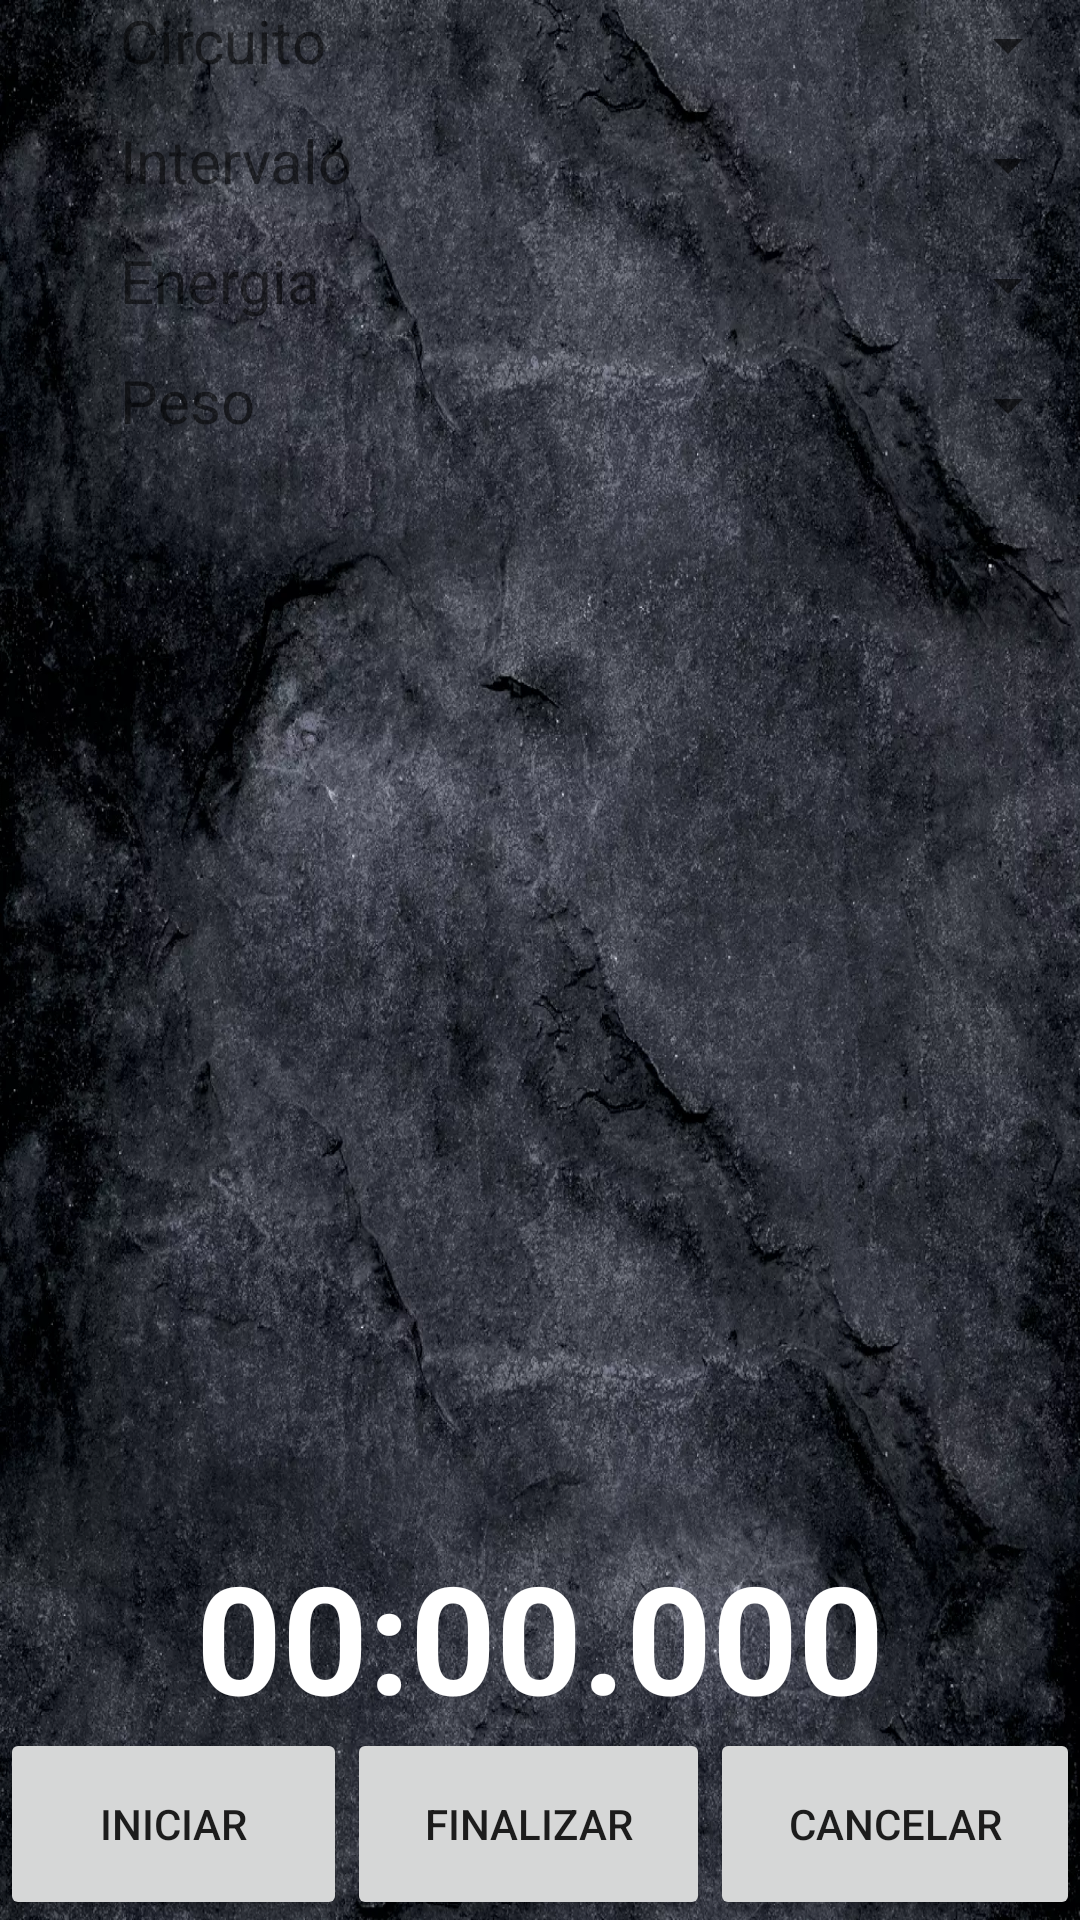

Reconstruct the res/layout file that produces this screen, plus the resources it refers to.
<!-- AndroidManifest.xml: application theme Theme.CrossTrainer -->
<!-- res/layout/activity_stopwatch.xml -->
<?xml version="1.0" encoding="utf-8"?>
<LinearLayout xmlns:android="http://schemas.android.com/apk/res/android"
    xmlns:app="http://schemas.android.com/apk/res-auto"
    xmlns:tools="http://schemas.android.com/tools"
    android:layout_width="match_parent"
    android:layout_height="match_parent"
    android:background="@drawable/background_marmore"
    android:orientation="vertical"
    tools:context=".activity.StopwatchActivity">

    <LinearLayout
        android:layout_width="match_parent"
        android:layout_height="wrap_content"
        android:orientation="horizontal">

        <TextView
            android:id="@+id/lbCircuito"
            android:layout_width="173dp"
            android:layout_height="30dp"
            android:layout_marginBottom="10dp"
            android:text="        Circuito"
            android:textAlignment="viewStart"
            android:textColor="@color/logo_claro"
            android:textSize="20sp" />

        <Spinner
            android:id="@+id/cbxCircuito"
            android:layout_width="match_parent"
            android:layout_height="30dp"
            android:layout_marginBottom="10dp"
            android:transitionGroup="false" />

    </LinearLayout>

    <LinearLayout
        android:layout_width="match_parent"
        android:layout_height="wrap_content"
        android:orientation="horizontal">

        <TextView
            android:id="@+id/lbIntervalo"
            android:layout_width="173dp"
            android:layout_height="30dp"
            android:layout_marginBottom="10dp"
            android:text="        Intervalo"
            android:textAlignment="viewStart"
            android:textColor="@color/logo_claro"
            android:textSize="20sp" />

        <Spinner
            android:id="@+id/cbxIntervalo"
            android:layout_width="match_parent"
            android:layout_height="30dp"
            android:layout_marginBottom="10dp" />

    </LinearLayout>

    <LinearLayout
        android:layout_width="match_parent"
        android:layout_height="wrap_content"
        android:orientation="horizontal">

        <TextView
            android:id="@+id/lbIntensidade"
            android:layout_width="173dp"
            android:layout_height="30dp"
            android:layout_marginBottom="10dp"
            android:text="        Energia"
            android:textAlignment="viewStart"
            android:textColor="@color/logo_claro"
            android:textSize="20sp" />

        <Spinner
            android:id="@+id/cbxIntensidade"
            android:layout_width="match_parent"
            android:layout_height="30dp"
            android:layout_marginBottom="10dp"
            android:transitionGroup="false" />

    </LinearLayout>

    <LinearLayout
        android:layout_width="match_parent"
        android:layout_height="wrap_content"
        android:orientation="horizontal">

        <TextView
            android:id="@+id/lbPeso"
            android:layout_width="173dp"
            android:layout_height="30dp"
            android:layout_marginBottom="0dp"
            android:text="        Peso"
            android:textAlignment="viewStart"
            android:textColor="@color/logo_claro"
            android:textSize="20sp" />

        <Spinner
            android:id="@+id/cbxPeso"
            android:layout_width="match_parent"
            android:layout_height="30dp"
            android:layout_marginBottom="10dp" />

    </LinearLayout>

    <LinearLayout
        android:layout_width="match_parent"
        android:layout_height="match_parent"
        android:layout_weight="1"
        android:orientation="vertical">

        <androidx.recyclerview.widget.RecyclerView
            android:layout_width="match_parent"
            android:layout_height="match_parent" />
    </LinearLayout>

    <LinearLayout
        android:layout_width="match_parent"
        android:layout_height="match_parent"
        android:layout_weight="2"
        android:orientation="vertical">

        <TextView
            android:id="@+id/txtTime"
            android:layout_width="match_parent"
            android:layout_height="wrap_content"
            android:text="00:00.000"
            android:textAlignment="center"
            android:textColor="@color/white"
            android:textSize="50dp"
            android:textStyle="bold" />
    </LinearLayout>

    <LinearLayout
        android:layout_width="match_parent"
        android:layout_height="match_parent"
        android:layout_weight="2">

        <Button
            android:id="@+id/btnStart"
            android:layout_width="wrap_content"
            android:layout_height="match_parent"
            android:layout_weight="1"
            android:text="@string/start" />

        <Button
            android:id="@+id/btnFinish"
            android:layout_width="wrap_content"
            android:layout_height="match_parent"
            android:layout_weight="1"
            android:text="@string/finish" />

        <Button
            android:id="@+id/btnStop"
            android:layout_width="wrap_content"
            android:layout_height="match_parent"
            android:layout_weight="1"
            android:text="@string/cancel" />
    </LinearLayout>


</LinearLayout>
<!-- resources referenced by this layout -->
<resources>
  <color name="white">#FFFFFFFF</color>
  <!-- drawable background_marmore: webp bitmap (drawable, 454866 bytes) -->
  <string name="cancel">Cancelar</string>
  <string name="finish">Finalizar</string>
  <string name="start">Iniciar</string>
  <style name="Theme.CrossTrainer" parent="Theme.AppCompat.Light.DarkActionBar">
          
          <item name="colorPrimary">@color/logo_escuro</item>
          <item name="colorPrimaryDark">@color/logo_escuro_i</item>
          <item name="colorAccent">@color/logo_claro_i</item>
          
      </style>
  <color name="logo_escuro">#1C4E7E</color>
</resources>
